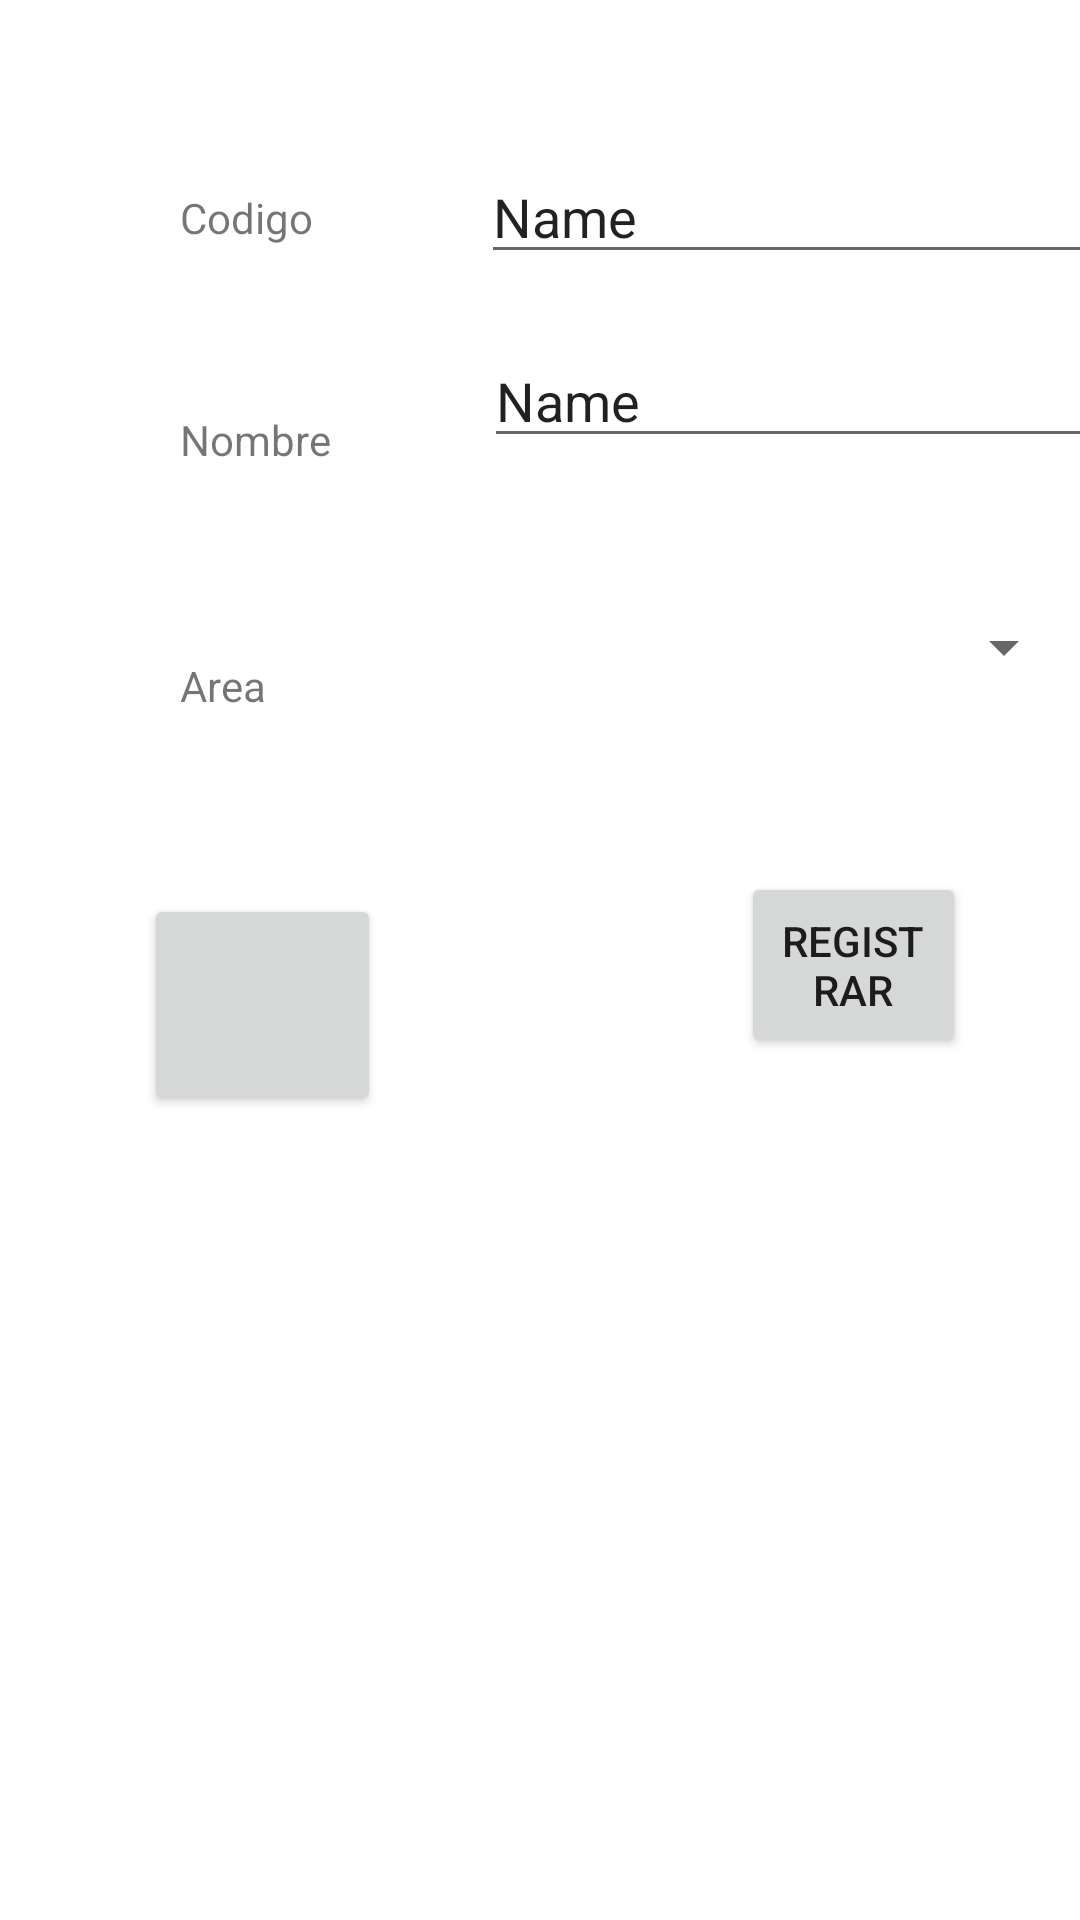

Here is an Android app screen rendered from its layout file. Give the layout XML and the strings, colors and styles it references.
<!-- AndroidManifest.xml: application theme Theme.PPC -->
<!-- res/layout/activity_agregar_proyecto.xml -->
<?xml version="1.0" encoding="utf-8"?>
<androidx.constraintlayout.widget.ConstraintLayout xmlns:android="http://schemas.android.com/apk/res/android"
    xmlns:app="http://schemas.android.com/apk/res-auto"
    xmlns:tools="http://schemas.android.com/tools"
    android:layout_width="match_parent"
    android:layout_height="match_parent"
    tools:context=".AgregarProyecto">

    <TextView
        android:id="@+id/lblIdProyecto"
        android:layout_width="wrap_content"
        android:layout_height="wrap_content"
        android:layout_marginStart="60dp"
        android:layout_marginTop="63dp"
        android:text="Codigo"
        app:layout_constraintStart_toStartOf="parent"
        app:layout_constraintTop_toTopOf="parent" />

    <EditText
        android:id="@+id/txtCodigoProyectoRegistro"
        android:layout_width="wrap_content"
        android:layout_height="wrap_content"
        android:layout_marginStart="56dp"
        android:layout_marginTop="50dp"
        android:ems="10"
        android:inputType="textPersonName"
        android:text="Name"
        app:layout_constraintStart_toEndOf="@+id/lblIdProyecto"
        app:layout_constraintTop_toTopOf="parent" />

    <TextView
        android:id="@+id/lblNombreProyectoRegistro"
        android:layout_width="wrap_content"
        android:layout_height="wrap_content"
        android:layout_marginStart="60dp"
        android:layout_marginTop="55dp"
        android:text="Nombre"
        app:layout_constraintStart_toStartOf="parent"
        app:layout_constraintTop_toBottomOf="@+id/lblIdProyecto" />

    <EditText
        android:id="@+id/txtNombreProyectoRegistro"
        android:layout_width="wrap_content"
        android:layout_height="wrap_content"
        android:layout_marginStart="51dp"
        android:layout_marginTop="20dp"
        android:ems="10"
        android:inputType="textPersonName"
        android:text="Name"
        app:layout_constraintStart_toEndOf="@+id/lblNombreProyectoRegistro"
        app:layout_constraintTop_toBottomOf="@+id/txtCodigoProyectoRegistro" />

    <TextView
        android:id="@+id/lblArea"
        android:layout_width="wrap_content"
        android:layout_height="wrap_content"
        android:layout_marginStart="60dp"
        android:layout_marginTop="63dp"
        android:text="Area"
        app:layout_constraintStart_toStartOf="parent"
        app:layout_constraintTop_toBottomOf="@+id/lblNombreProyectoRegistro" />

    <Spinner
        android:id="@+id/SpinnerArea"
        android:layout_width="198dp"
        android:layout_height="30dp"
        android:layout_marginStart="72dp"
        android:layout_marginTop="48dp"
        app:layout_constraintStart_toEndOf="@+id/lblArea"
        app:layout_constraintTop_toBottomOf="@+id/txtNombreProyectoRegistro" />

    <Button
        android:id="@+id/btnAtrasProyectoRegistro"
        android:layout_width="79dp"
        android:layout_height="74dp"
        android:layout_marginStart="48dp"
        android:layout_marginTop="60dp"
        android:foreground="@drawable/salida__1_"
        android:onClick="Cerrar"
        app:layout_constraintStart_toStartOf="parent"
        app:layout_constraintTop_toBottomOf="@+id/lblArea" />

    <Button
        android:id="@+id/btnRegistrarProyecto"
        android:layout_width="75dp"
        android:layout_height="62dp"
        android:layout_marginStart="120dp"
        android:layout_marginTop="60dp"
        android:foreground="@drawable/registrarse"
        android:onClick="Registrar"
        android:text="Registrar"
        app:layout_constraintStart_toEndOf="@+id/btnAtrasProyectoRegistro"
        app:layout_constraintTop_toBottomOf="@+id/SpinnerArea" />

</androidx.constraintlayout.widget.ConstraintLayout>
<!-- resources referenced by this layout -->
<resources>
  <style name="Theme.PPC" parent="Theme.MaterialComponents.DayNight.DarkActionBar">
          
          <item name="colorPrimary">@color/purple_500</item>
          <item name="colorPrimaryVariant">@color/purple_700</item>
          <item name="colorOnPrimary">@color/white</item>
          
          <item name="colorSecondary">@color/teal_200</item>
          <item name="colorSecondaryVariant">@color/teal_700</item>
          <item name="colorOnSecondary">@color/black</item>
          
          <item name="android:statusBarColor" tools:targetApi="l">?attr/colorPrimaryVariant</item>
          
      </style>
  <!-- not gathered from this repository: default colours our renderer supplied (Android Studio template values) -->
  <color name="purple_500">#FF6200EE</color>
  <color name="purple_700">#FF3700B3</color>
  <color name="teal_200">#FF03DAC5</color>
  <color name="teal_700">#FF018786</color>
  <color name="black">#FF000000</color>
  <color name="white">#FFFFFFFF</color>
</resources>
